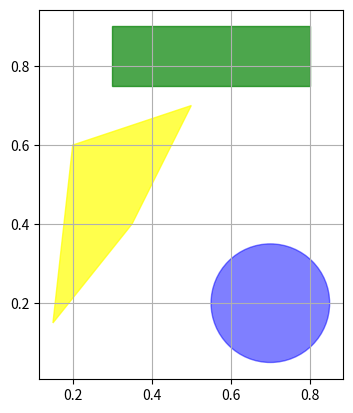

The matplotlib source for this figure: (Note: this script raises an exception after producing the figure.)
import matplotlib.pyplot as plt

fig = plt.figure()

ax = fig.add_subplot(1,1,1)

rectangle = plt.Rectangle((0.3, 0.75), 0.5, 0.15, color='green', alpha=0.7)
circle = plt.Circle((0.7, 0.2), 0.15, color='blue', alpha=0.5)
polygon = plt.Polygon([[0.15, 0.15], [0.35, 0.4],[0.5, 0.7], [0.2, 0.6]],
                   color='yellow', alpha=0.7)   #polygon connecting [[x1,y1],[x2,y2],[x3,y3]...]]


ax.add_patch(rectangle)
ax.add_patch(circle)
ax.add_patch(polygon)


plt.grid(True)
plt.axis('scaled')


plt.savefig('plots/shapes.png', dpi=400, bbox_inches='tight')

plt.show()